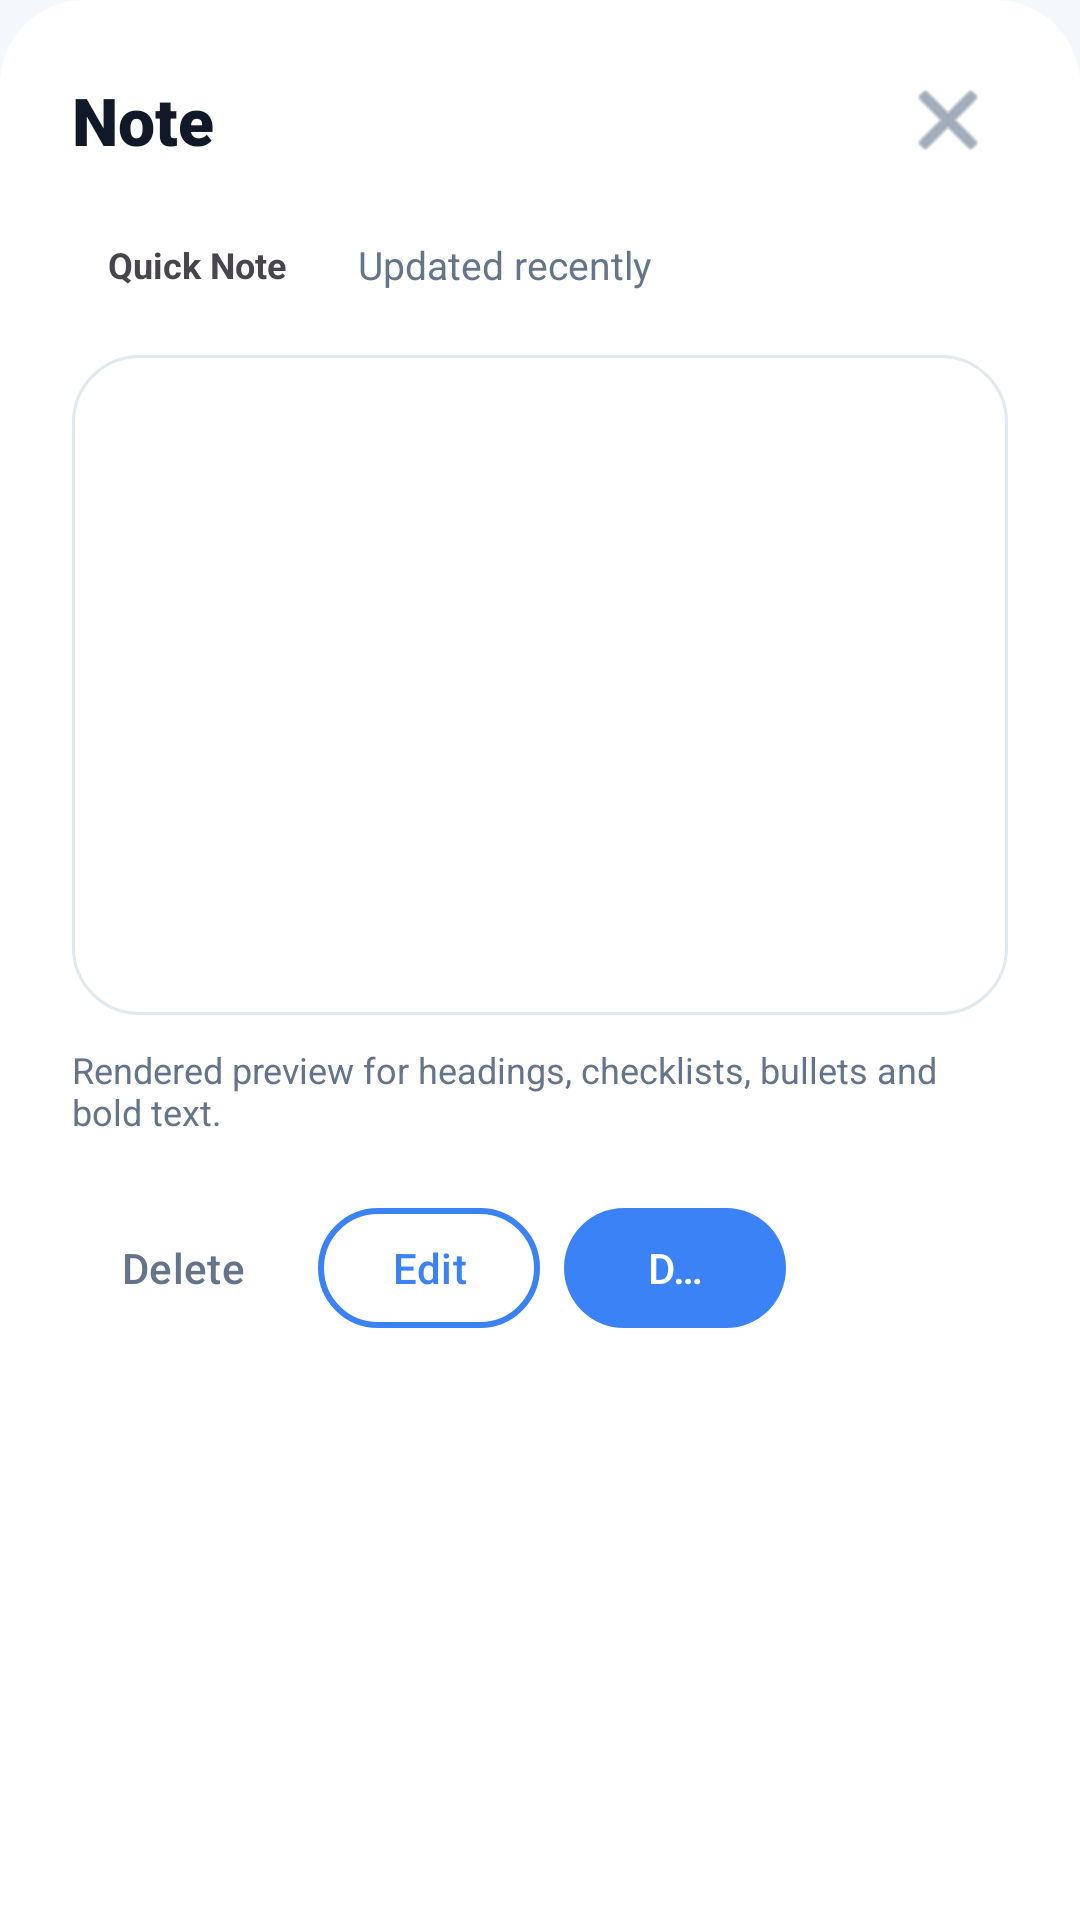

Android layout source for this screen:
<!-- AndroidManifest.xml: application theme Theme.MeetMerit -->
<!-- res/layout/dialog_note_detail.xml -->
<?xml version="1.0" encoding="utf-8"?>
<androidx.core.widget.NestedScrollView xmlns:android="http://schemas.android.com/apk/res/android"
    xmlns:app="http://schemas.android.com/apk/res-auto"
    android:layout_width="match_parent"
    android:layout_height="wrap_content"
    android:fillViewport="true">

    <LinearLayout
        android:layout_width="match_parent"
        android:layout_height="wrap_content"
        android:background="@drawable/bg_bottom_sheet"
        android:orientation="vertical"
        android:paddingStart="24dp"
        android:paddingTop="20dp"
        android:paddingEnd="24dp"
        android:paddingBottom="24dp">

        <LinearLayout
            android:layout_width="match_parent"
            android:layout_height="wrap_content"
            android:gravity="center_vertical"
            android:orientation="horizontal">

            <TextView
                android:id="@+id/tvNoteDetailTitle"
                android:layout_width="0dp"
                android:layout_height="wrap_content"
                android:layout_weight="1"
                android:fontFamily="sans-serif-black"
                android:text="Note"
                android:textColor="@color/md_on_surface"
                android:textSize="22sp"
                android:textStyle="bold" />

            <ImageButton
                android:id="@+id/btnCloseNoteDetail"
                android:layout_width="40dp"
                android:layout_height="40dp"
                android:background="?attr/selectableItemBackgroundBorderless"
                android:contentDescription="Close note details"
                android:padding="10dp"
                android:src="@android:drawable/ic_menu_close_clear_cancel"
                android:tint="@color/md_on_surface_variant" />
        </LinearLayout>

        <TextView
            android:id="@+id/tvNoteDetailContext"
            android:layout_width="match_parent"
            android:layout_height="wrap_content"
            android:layout_marginTop="8dp"
            android:background="@drawable/bg_xp_badge"
            android:paddingStart="12dp"
            android:paddingTop="8dp"
            android:paddingEnd="12dp"
            android:paddingBottom="8dp"
            android:textColor="@color/md_on_primary_container"
            android:textSize="13sp"
            android:visibility="gone" />

        <LinearLayout
            android:layout_width="match_parent"
            android:layout_height="wrap_content"
            android:layout_marginTop="14dp"
            android:gravity="center_vertical"
            android:orientation="horizontal">

            <TextView
                android:id="@+id/tvNoteDetailTypeChip"
                android:layout_width="wrap_content"
                android:layout_height="wrap_content"
                android:paddingStart="12dp"
                android:paddingTop="6dp"
                android:paddingEnd="12dp"
                android:paddingBottom="6dp"
                android:text="Quick Note"
                android:textSize="12sp"
                android:textStyle="bold" />

            <TextView
                android:id="@+id/tvNoteDetailUpdatedAt"
                android:layout_width="wrap_content"
                android:layout_height="wrap_content"
                android:layout_marginStart="12dp"
                android:text="Updated recently"
                android:textColor="@color/md_on_surface_variant"
                android:textSize="13sp" />
        </LinearLayout>

        <TextView
            android:id="@+id/tvNoteDetailBody"
            android:layout_width="match_parent"
            android:layout_height="wrap_content"
            android:layout_marginTop="16dp"
            android:background="@drawable/bg_surface_panel"
            android:lineSpacingExtra="4dp"
            android:minHeight="220dp"
            android:padding="18dp"
            android:textColor="@color/md_on_surface"
            android:textSize="15sp" />

        <TextView
            android:id="@+id/tvNoteDetailHint"
            android:layout_width="match_parent"
            android:layout_height="wrap_content"
            android:layout_marginTop="10dp"
            android:text="Rendered preview for headings, checklists, bullets and bold text."
            android:textColor="@color/md_on_surface_variant"
            android:textSize="12sp" />

        <LinearLayout
            android:layout_width="match_parent"
            android:layout_height="wrap_content"
            android:layout_marginTop="20dp"
            android:gravity="center_vertical"
            android:orientation="horizontal"
            android:weightSum="4">

            <com.google.android.material.button.MaterialButton
                android:id="@+id/btnDeleteNoteDetail"
                style="@style/Widget.App.Button.TextAction"
                android:layout_width="0dp"
                android:layout_height="48dp"
                android:layout_weight="1"
                android:ellipsize="end"
                android:maxLines="1"
                android:text="Delete" />

            <com.google.android.material.button.MaterialButton
                android:id="@+id/btnExtractChecklist"
                style="@style/Widget.App.Button.TextAction"
                android:layout_width="0dp"
                android:layout_height="48dp"
                android:layout_marginStart="8dp"
                android:layout_weight="1"
                android:ellipsize="end"
                android:maxLines="1"
                android:text="Checklist"
                android:visibility="gone" />

            <com.google.android.material.button.MaterialButton
                android:id="@+id/btnEditNoteDetail"
                style="@style/Widget.App.Button.Outline"
                android:layout_width="0dp"
                android:layout_height="48dp"
                android:layout_marginStart="8dp"
                android:layout_weight="1"
                android:ellipsize="end"
                android:maxLines="1"
                android:text="Edit" />

            <com.google.android.material.button.MaterialButton
                android:id="@+id/btnDoneNoteDetail"
                style="@style/Widget.App.Button.Primary"
                android:layout_width="0dp"
                android:layout_height="48dp"
                android:layout_marginStart="8dp"
                android:layout_weight="1"
                android:ellipsize="end"
                android:maxLines="1"
                android:text="Done" />
        </LinearLayout>
    </LinearLayout>

</androidx.core.widget.NestedScrollView>
<!-- resources referenced by this layout -->
<resources>
  <color name="md_on_primary_container">#FF1E3A8A</color>
  <color name="md_on_surface">#FF111827</color>
  <color name="md_on_surface_variant">#FF64748B</color>
  <!-- drawable bg_bottom_sheet (drawable) -->
  <?xml version="1.0" encoding="utf-8"?>
  <shape xmlns:android="http://schemas.android.com/apk/res/android"
      android:shape="rectangle">
      <solid android:color="@color/md_surface" />
      <corners
          android:topLeftRadius="28dp"
          android:topRightRadius="28dp" />
  </shape>
  <!-- drawable bg_surface_panel (drawable) -->
  <?xml version="1.0" encoding="utf-8"?>
  <shape xmlns:android="http://schemas.android.com/apk/res/android"
      android:shape="rectangle">
      <solid android:color="@color/md_surface" />
      <corners android:radius="22dp" />
      <stroke
          android:width="1dp"
          android:color="@color/md_outline" />
  </shape>
  <!-- drawable bg_xp_badge (drawable) -->
  <?xml version="1.0" encoding="utf-8"?>
  <shape xmlns:android="http://schemas.android.com/apk/res/android"
      android:shape="rectangle">
      <solid android:color="@color/app_warning_container" />
      <corners android:radius="20dp" />
      <padding
          android:left="10dp"
          android:top="4dp"
          android:right="10dp"
          android:bottom="4dp" />
  </shape>
  <style name="Widget.App.Button.Outline" parent="Widget.Material3.Button.OutlinedButton">
          <item name="android:textAllCaps">false</item>
          <item name="android:textColor">@color/md_primary</item>
          <item name="cornerRadius">26dp</item>
          <item name="strokeColor">@color/md_primary</item>
          <item name="strokeWidth">2dp</item>
      </style>
  <style name="Widget.App.Button.Primary" parent="Widget.Material3.Button">
          <item name="android:textAllCaps">false</item>
          <item name="android:textColor">@color/md_on_primary</item>
          <item name="backgroundTint">@color/md_primary</item>
          <item name="cornerRadius">26dp</item>
      </style>
  <style name="Widget.App.Button.TextAction" parent="Widget.Material3.Button.TextButton">
          <item name="android:textAllCaps">false</item>
          <item name="android:textColor">@color/md_on_surface_variant</item>
      </style>
  <style name="Theme.MeetMerit" parent="Base.Theme.MeetMerit" />
  <color name="md_surface">#FFFFFFFF</color>
  <color name="md_outline">#FFE2E8F0</color>
  <color name="app_warning_container">#FFFFF7ED</color>
  <color name="md_primary">#FF3B82F6</color>
  <color name="md_on_primary">#FFFFFFFF</color>
  <color name="md_primary_variant">#FF2563EB</color>
  <color name="md_primary_container">#FFDBEAFE</color>
  <color name="md_secondary">#FF14B8A6</color>
  <color name="md_secondary_variant">#FF0F766E</color>
  <color name="md_on_secondary">#FFFFFFFF</color>
  <color name="md_secondary_container">#FFCCFBF1</color>
  <color name="md_on_secondary_container">#FF134E4A</color>
  <color name="md_background">#FFF4F7FB</color>
  <color name="md_on_background">#FF0F172A</color>
  <color name="md_surface_variant">#FFF8FAFC</color>
  <color name="md_error">#FFEF4444</color>
  <color name="md_on_error">#FFFFFFFF</color>
  <color name="md_error_container">#FFFEE2E2</color>
  <color name="md_on_error_container">#FF7F1D1D</color>
  <color name="md_status_bar">#FFEFF6FF</color>
  <color name="md_surface_container">#FFFFFFFF</color>
</resources>
